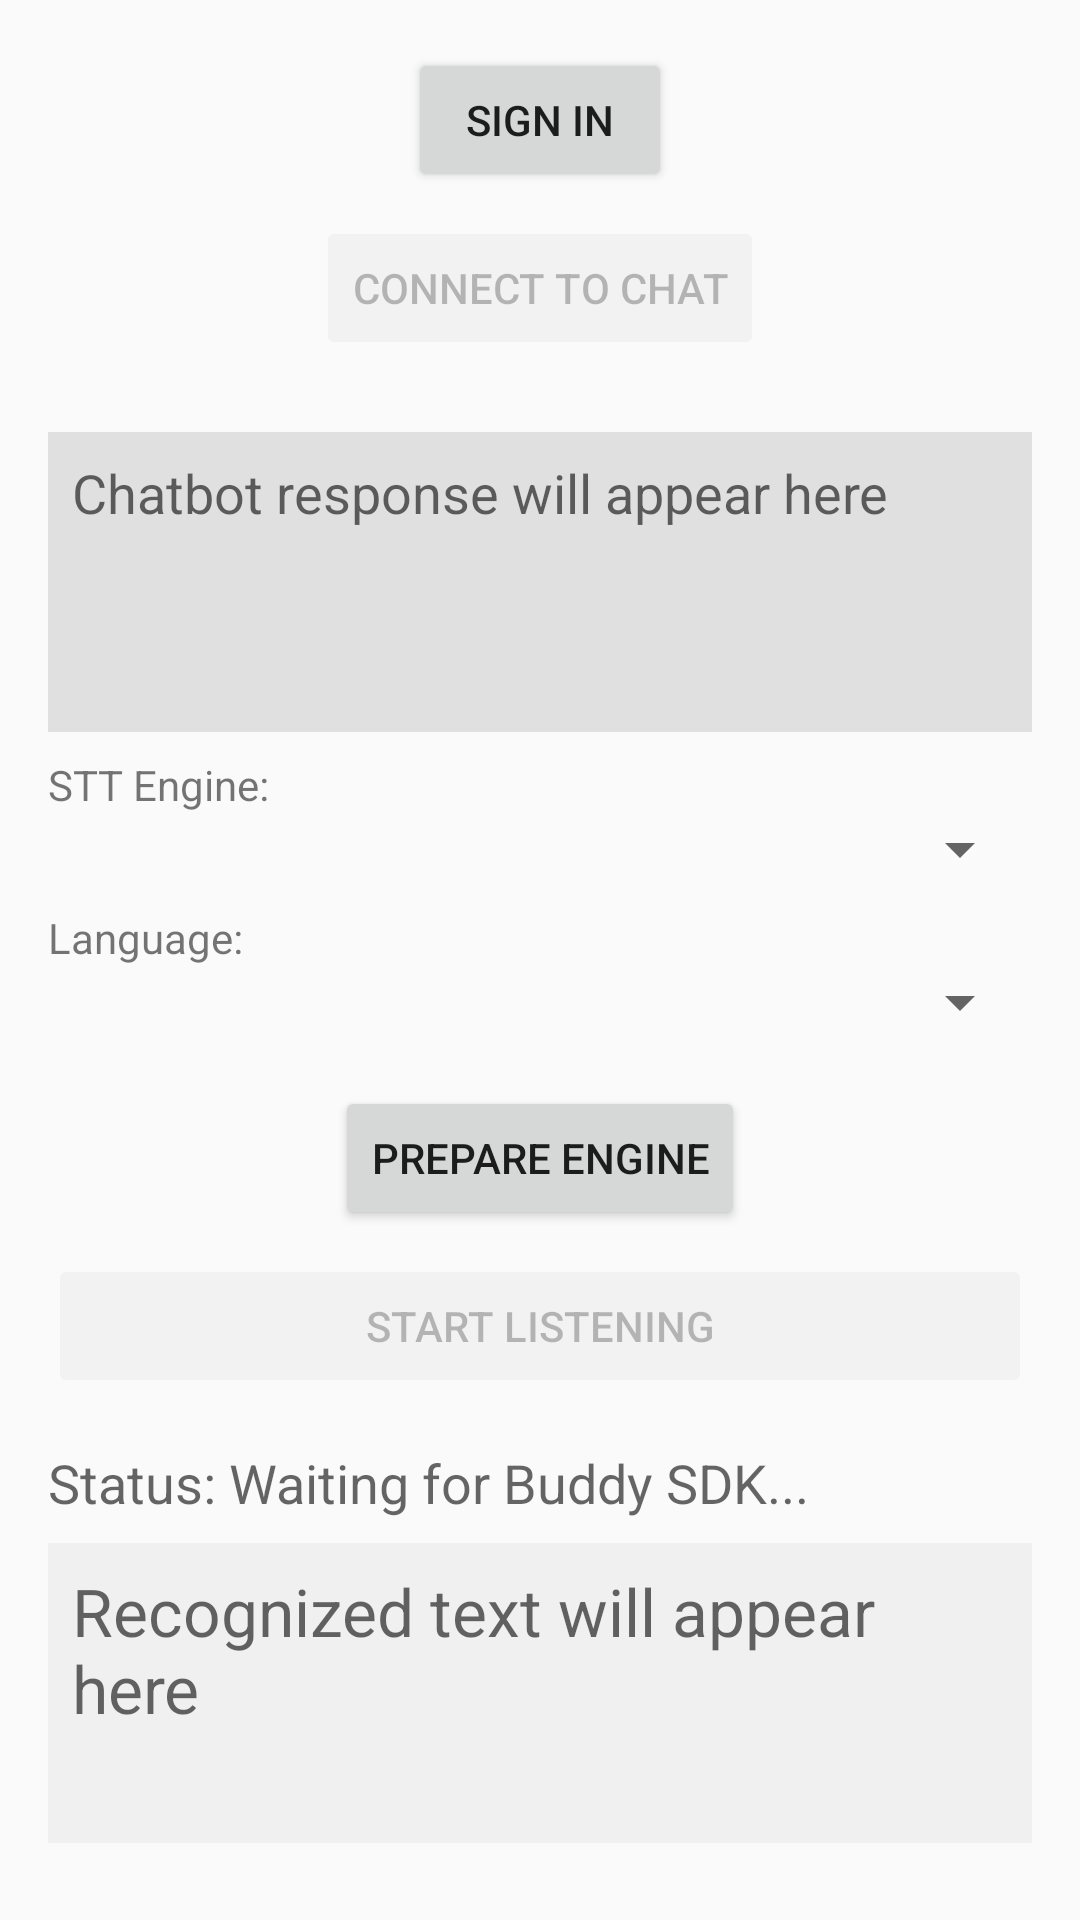

This screen was rendered from an Android layout file. Write that file and the resources it references.
<!-- AndroidManifest.xml: application theme Theme.BuddyChat -->
<!-- res/layout/main_activity.xml -->
<?xml version="1.0" encoding="utf-8"?>
<LinearLayout xmlns:android="http://schemas.android.com/apk/res/android"
    xmlns:tools="http://schemas.android.com/tools"
    android:layout_width="match_parent"
    android:layout_height="match_parent"
    android:orientation="vertical"
    android:padding="16dp"
    tools:context=".MainActivity">

    <Button
        android:id="@+id/buttonSignIn"
        android:layout_width="wrap_content"
        android:layout_height="wrap_content"
        android:layout_gravity="center_horizontal"
        android:text="Sign In"
        android:layout_marginBottom="8dp"/>

    
    <Button
        android:id="@+id/buttonConnectChat"
        android:layout_width="wrap_content"
        android:layout_height="wrap_content"
        android:layout_gravity="center_horizontal"
        android:text="Connect to Chat"
        android:layout_marginBottom="16dp"
        android:enabled="false"/> 

    <TextView
        android:id="@+id/textViewChatbotResponse"
        android:layout_width="match_parent"
        android:layout_height="wrap_content"
        android:textAppearance="?android:attr/textAppearanceMedium"
        android:hint="Chatbot response will appear here"
        android:padding="8dp"
        android:background="#e0e0e0"
        android:minHeight="100dp"
        android:layout_marginTop="8dp"
        android:layout_marginBottom="8dp"/>

    <TextView
        android:layout_width="wrap_content"
        android:layout_height="wrap_content"
        android:text="STT Engine:" />

    <Spinner
        android:id="@+id/spinnerSttEngine"
        android:layout_width="match_parent"
        android:layout_height="wrap_content"
        android:layout_marginBottom="8dp" />

    <TextView
        android:layout_width="wrap_content"
        android:layout_height="wrap_content"
        android:text="Language:" />

    <Spinner
        android:id="@+id/spinnerLanguage"
        android:layout_width="match_parent"
        android:layout_height="wrap_content"
        android:layout_marginBottom="16dp" />

    <Button
        android:id="@+id/buttonPrepareEngine"
        android:layout_width="wrap_content"
        android:layout_height="wrap_content"
        android:layout_gravity="center_horizontal"
        android:text="Prepare Engine"
        android:layout_marginBottom="8dp" />

    <Button
        android:id="@+id/buttonToggleListen"
        android:layout_width="match_parent"
        android:layout_height="wrap_content"
        android:text="Start Listening"
        android:enabled="false"
        android:layout_marginBottom="16dp" />

    <TextView
        android:id="@+id/textViewStatus"
        android:layout_width="match_parent"
        android:layout_height="wrap_content"
        android:text="Status: Waiting for Buddy SDK..."
        android:textAppearance="?android:attr/textAppearanceMedium"
        android:paddingBottom="8dp" />

    <TextView
        android:id="@+id/textViewRecognizedText"
        android:layout_width="match_parent"
        android:layout_height="wrap_content"
        android:textAppearance="?android:attr/textAppearanceLarge"
        android:hint="Recognized text will appear here"
        android:padding="8dp"
        android:background="#f0f0f0"
        android:minHeight="100dp" />

    <CheckBox
        android:id="@+id/checkboxContinuousListen"
        android:layout_width="wrap_content"
        android:layout_height="wrap_content"
        android:text="Listen Continuously"
        android:checked="false"
        android:layout_marginTop="16dp" />

</LinearLayout>
<!-- resources referenced by this layout -->
<resources>
  <style name="Theme.BuddyChat" parent="android:Theme.Material.Light.NoActionBar" />
</resources>
